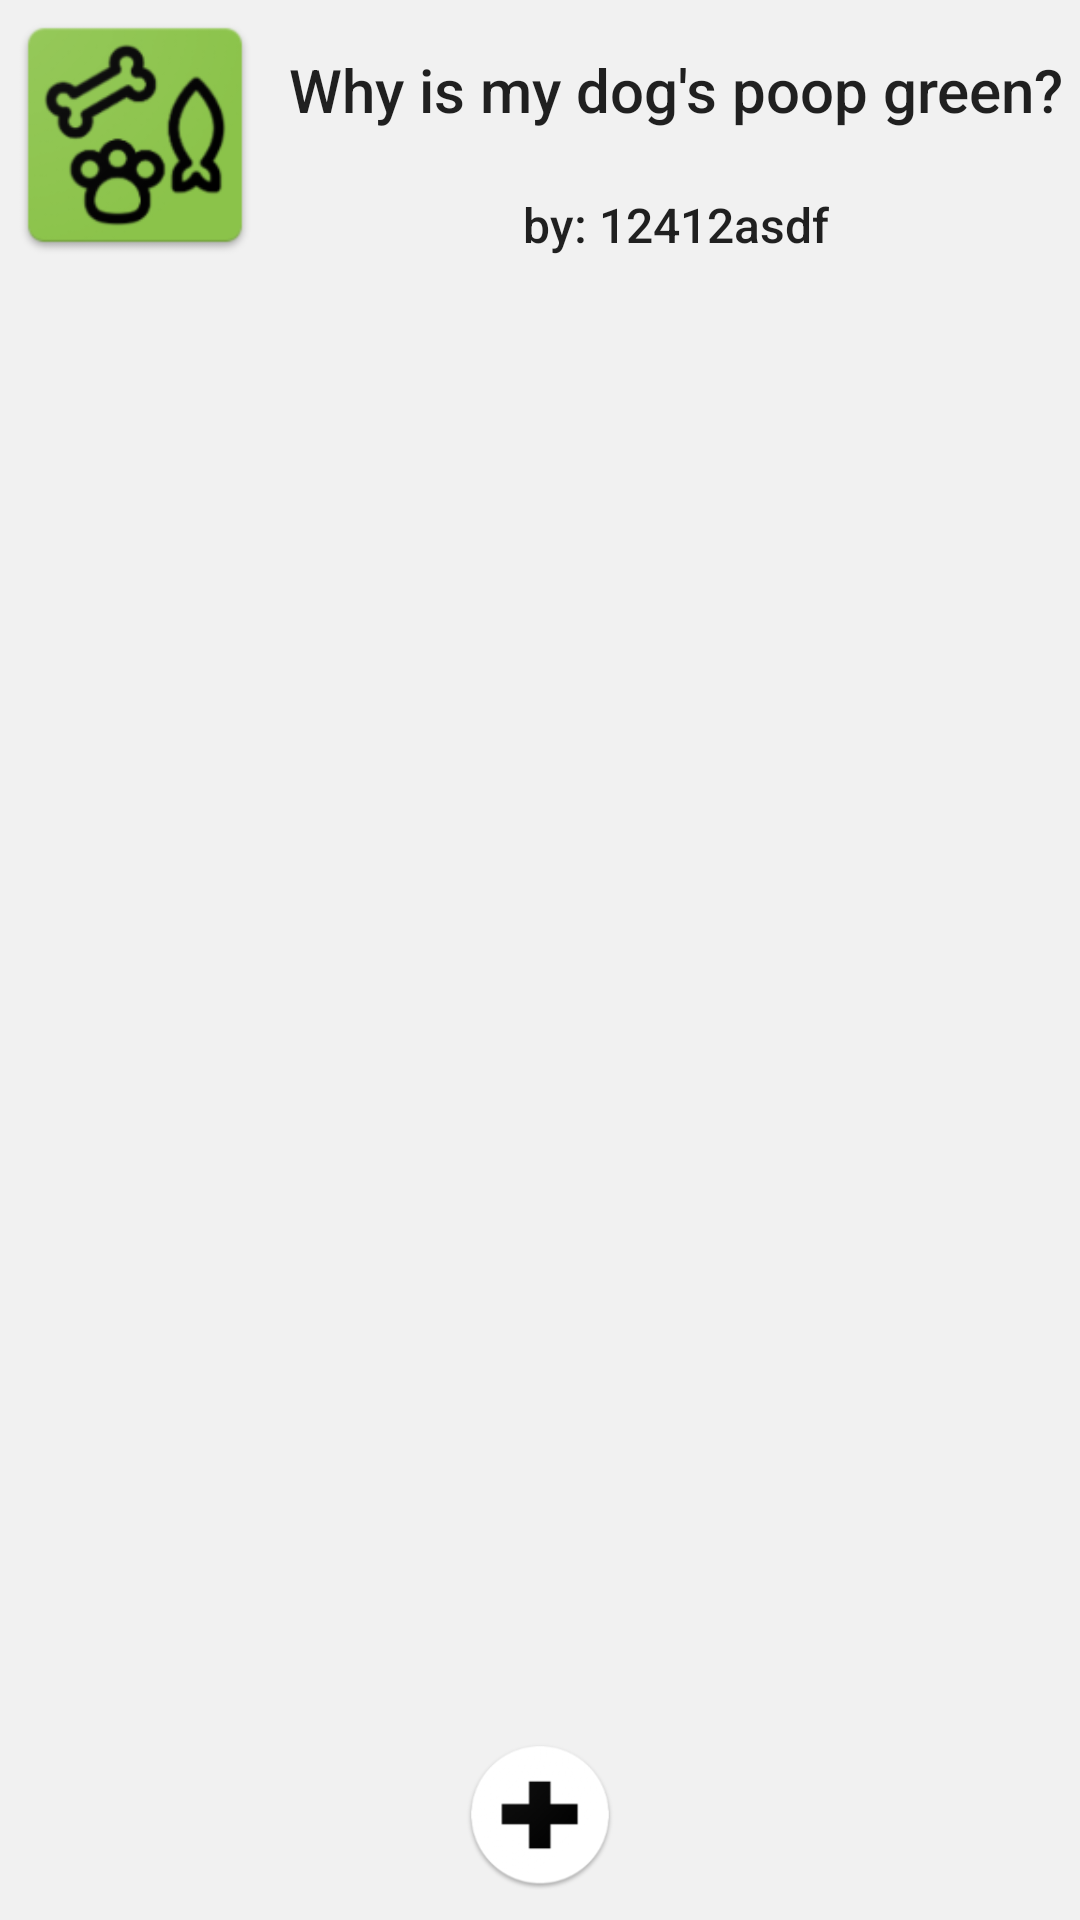

Layout XML and referenced resources for this Android screen:
<!-- AndroidManifest.xml: application theme AppTheme -->
<!-- res/layout/thread_activity.xml -->
<?xml version="1.0" encoding="utf-8"?>
<androidx.constraintlayout.widget.ConstraintLayout xmlns:android="http://schemas.android.com/apk/res/android"
    xmlns:app="http://schemas.android.com/apk/res-auto"
    xmlns:tools="http://schemas.android.com/tools"
    android:layout_width="match_parent"
    android:layout_height="match_parent"
    android:background="#F1F1F1"
    tools:context=".MainActivity">


    <ScrollView
        android:id="@+id/scrollView_thread"
        android:layout_width="match_parent"
        android:layout_height="match_parent"
        android:layout_marginTop="90dp"
        android:layout_marginBottom="70dp"
        app:layout_constraintHorizontal_bias="0.0"
        app:layout_constraintLeft_toLeftOf="parent"
        app:layout_constraintRight_toRightOf="parent"
        app:layout_constraintTop_toBottomOf="@id/comment_thread">

        <LinearLayout
            android:id="@+id/thread_comment_holder"
            android:layout_width="match_parent"
            android:layout_height="match_parent"
            android:orientation="vertical">

        </LinearLayout>
    </ScrollView>

    <LinearLayout
        android:id="@+id/comment_thread"
        android:layout_width="match_parent"
        android:layout_height="wrap_content"
        android:gravity="center"
        android:orientation="horizontal"
        app:layout_constraintBottom_toTopOf="@+id/scrollView_thread"
        app:layout_constraintHorizontal_bias="0.0"
        app:layout_constraintLeft_toLeftOf="parent"
        app:layout_constraintRight_toRightOf="parent">

        <ImageView
            android:id="@+id/thread_icon"
            android:layout_width="90dp"
            android:layout_height="90dp"
            android:clickable="true"
            android:src="@mipmap/default_thread_icon" />

        <TextView
            android:id="@+id/thread_id"
            android:layout_width="0dp"
            android:layout_height="0dp"
            android:text=""
            android:textAppearance="@style/TextAppearance.AppCompat.Body2"
            android:textSize="20sp"
            android:visibility="invisible" />

        <LinearLayout
            android:id="@+id/thread_text_holder"
            android:layout_width="match_parent"
            android:layout_height="match_parent"
            android:gravity="center"
            android:orientation="vertical">

            <TextView
                android:id="@+id/thread_question"
                android:layout_width="match_parent"
                android:layout_height="60dp"
                android:clickable="true"
                android:gravity="center"
                android:text="Why is my dog's poop green?"
                android:textAppearance="@style/TextAppearance.AppCompat.Body2"
                android:textSize="20sp" />

            <TextView
                android:id="@+id/thread_owner"
                android:layout_width="match_parent"
                android:layout_height="30dp"
                android:clickable="true"
                android:gravity="center"
                android:text="by: 12412asdf"
                android:textAppearance="@style/TextAppearance.AppCompat.Body2"
                android:textSize="16sp" />
        </LinearLayout>
    </LinearLayout>

    <ImageButton
        android:id="@+id/createNewComment"
        android:layout_width="50dp"
        android:layout_height="50dp"
        android:background="@mipmap/choosesound"
        android:gravity="center"
        android:layout_margin="10dp"
        app:layout_constraintLeft_toLeftOf="parent"
        app:layout_constraintVertical_bias="0.0"
        app:layout_constraintRight_toRightOf="parent"
        app:layout_constraintTop_toBottomOf="@id/scrollView_thread"/>

</androidx.constraintlayout.widget.ConstraintLayout>
<!-- resources referenced by this layout -->
<resources>
  <!-- mipmap choosesound: png bitmap (mipmap-mdpi, 2050 bytes) -->
  <!-- mipmap default_thread_icon: png bitmap (mipmap-hdpi, 5242 bytes) -->
  <style name="AppTheme" parent="Theme.AppCompat.Light.NoActionBar">
          
          <item name="colorPrimary">@color/colorPrimary</item>
          <item name="colorPrimaryDark">@color/colorPrimaryDark</item>
          <item name="colorAccent">@color/colorAccent</item>
      </style>
  <!-- not gathered from this repository: default colours our renderer supplied (Android Studio template values) -->
  <color name="colorPrimary">#FF6200EE</color>
  <color name="colorPrimaryDark">#FF3700B3</color>
  <color name="colorAccent">#FF03DAC5</color>
</resources>
